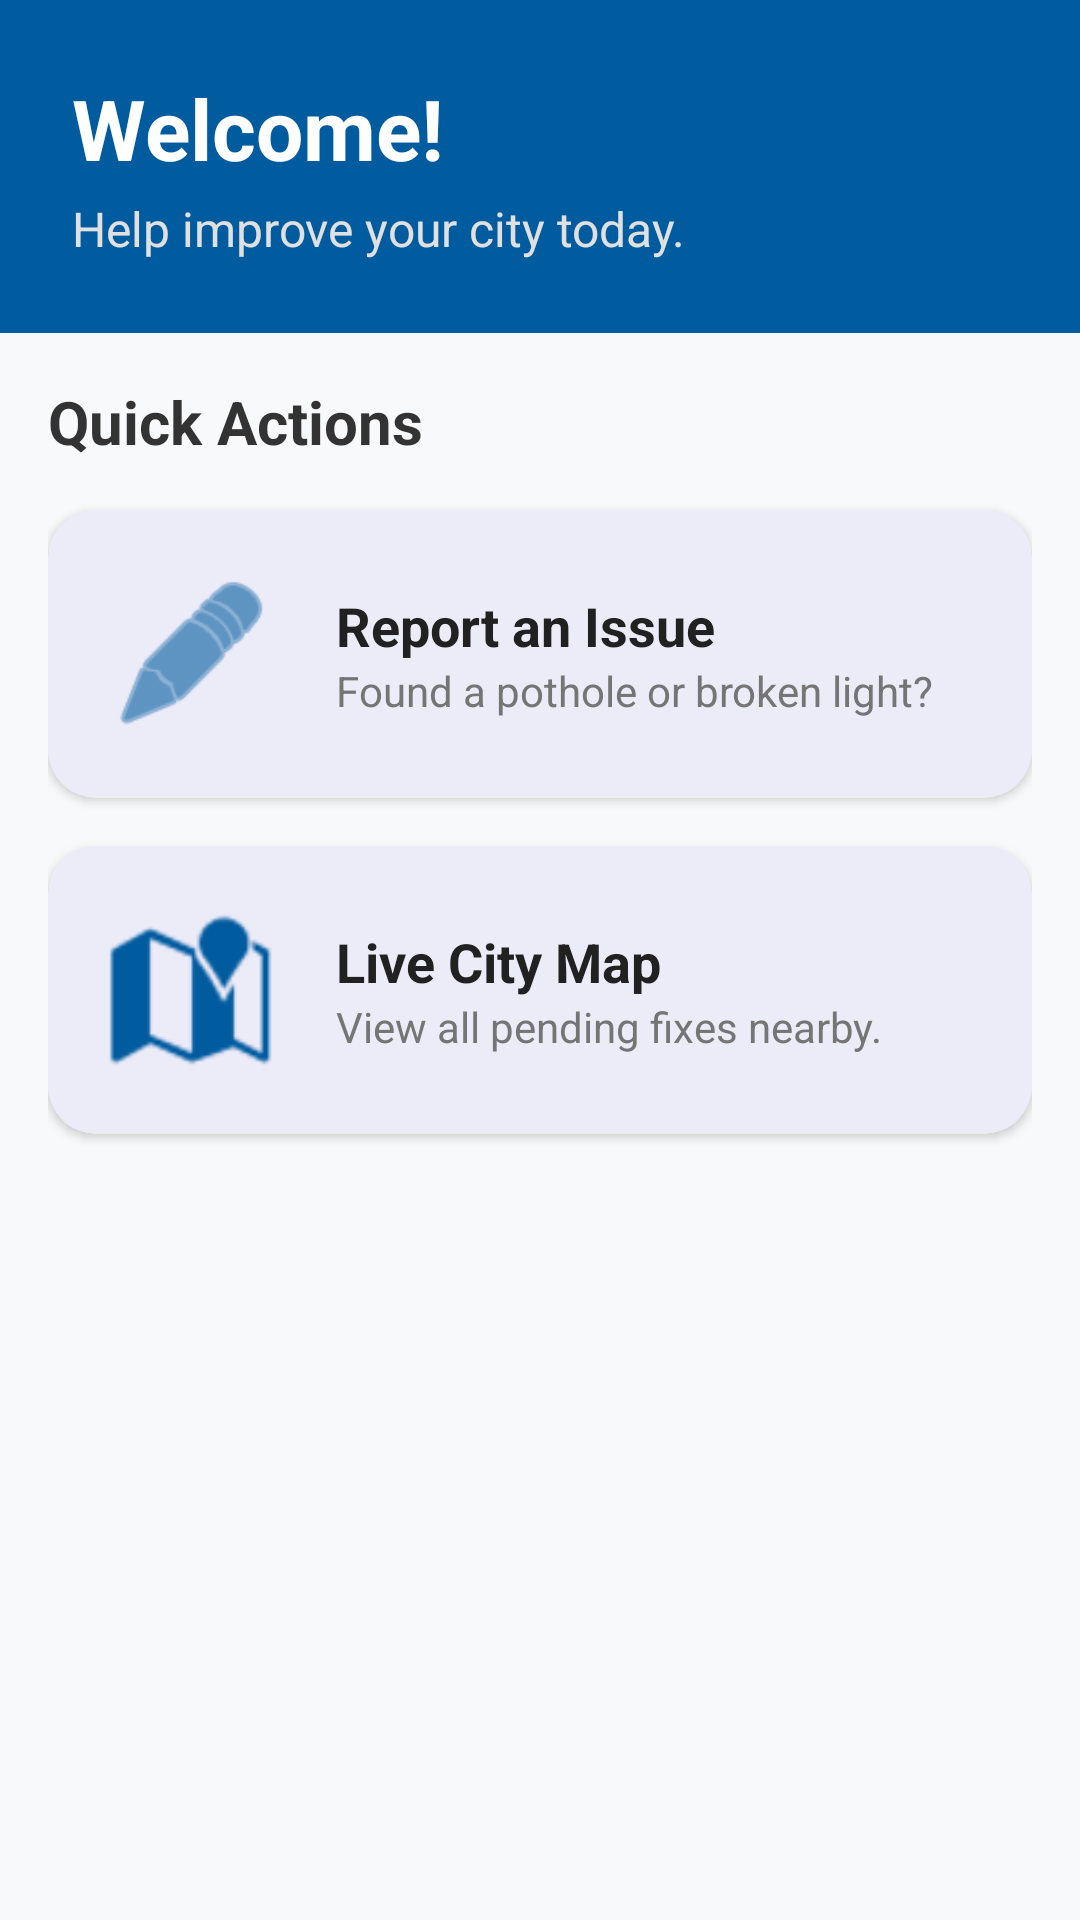

Android layout source for this screen:
<!-- AndroidManifest.xml: application theme Theme.MyApplication -->
<!-- res/layout/fragment_home.xml -->
<?xml version="1.0" encoding="utf-8"?>
<androidx.constraintlayout.widget.ConstraintLayout xmlns:android="http://schemas.android.com/apk/res/android"
    xmlns:app="http://schemas.android.com/apk/res-auto"
    android:layout_width="match_parent"
    android:layout_height="match_parent"
    android:background="#F8F9FA">

    
    <androidx.constraintlayout.widget.ConstraintLayout
        android:id="@+id/header_layout"
        android:layout_width="match_parent"
        android:layout_height="wrap_content"
        android:background="?attr/colorPrimary"
        android:padding="24dp"
        app:layout_constraintTop_toTopOf="parent">

        <TextView
            android:id="@+id/welcome_title"
            android:layout_width="wrap_content"
            android:layout_height="wrap_content"
            android:text="Welcome!"
            android:textColor="#FFFFFF"
            android:textSize="28sp"
            android:textStyle="bold"
            app:layout_constraintStart_toStartOf="parent"
            app:layout_constraintTop_toTopOf="parent" />

        <TextView
            android:id="@+id/welcome_subtitle"
            android:layout_width="wrap_content"
            android:layout_height="wrap_content"
            android:layout_marginTop="4dp"
            android:text="Help improve your city today."
            android:textColor="#E0E0E0"
            android:textSize="16sp"
            app:layout_constraintStart_toStartOf="parent"
            app:layout_constraintTop_toBottomOf="@id/welcome_title" />

    </androidx.constraintlayout.widget.ConstraintLayout>

    <ScrollView
        android:layout_width="match_parent"
        android:layout_height="0dp"
        app:layout_constraintBottom_toBottomOf="parent"
        app:layout_constraintTop_toBottomOf="@id/header_layout">

        <LinearLayout
            android:layout_width="match_parent"
            android:layout_height="wrap_content"
            android:orientation="vertical"
            android:padding="16dp">

            <TextView
                android:layout_width="wrap_content"
                android:layout_height="wrap_content"
                android:layout_marginBottom="16dp"
                android:text="Quick Actions"
                android:textColor="#333333"
                android:textSize="20sp"
                android:textStyle="bold" />

            
            <com.google.android.material.card.MaterialCardView
                android:id="@+id/card_reports"
                android:layout_width="match_parent"
                android:layout_height="wrap_content"
                android:layout_marginBottom="16dp"
                android:clickable="true"
                android:focusable="true"
                app:cardCornerRadius="16dp"
                app:cardElevation="2dp"
                app:strokeWidth="0dp">

                <LinearLayout
                    android:layout_width="match_parent"
                    android:layout_height="wrap_content"
                    android:gravity="center_vertical"
                    android:orientation="horizontal"
                    android:padding="20dp">

                    <ImageView
                        android:layout_width="56dp"
                        android:layout_height="56dp"
                        android:background="@drawable/ic_launcher_background"
                        android:src="@android:drawable/ic_menu_edit"
                        app:tint="?attr/colorPrimary"/>

                    <LinearLayout
                        android:layout_width="wrap_content"
                        android:layout_height="wrap_content"
                        android:layout_marginStart="20dp"
                        android:orientation="vertical">

                        <TextView
                            android:layout_width="wrap_content"
                            android:layout_height="wrap_content"
                            android:text="Report an Issue"
                            android:textColor="#212121"
                            android:textSize="18sp"
                            android:textStyle="bold" />

                        <TextView
                            android:layout_width="wrap_content"
                            android:layout_height="wrap_content"
                            android:text="Found a pothole or broken light?"
                            android:textColor="#757575" />
                    </LinearLayout>
                </LinearLayout>
            </com.google.android.material.card.MaterialCardView>

            
            <com.google.android.material.card.MaterialCardView
                android:id="@+id/card_map"
                android:layout_width="match_parent"
                android:layout_height="wrap_content"
                android:layout_marginBottom="16dp"
                android:clickable="true"
                android:focusable="true"
                app:cardCornerRadius="16dp"
                app:cardElevation="2dp"
                app:strokeWidth="0dp">

                <LinearLayout
                    android:layout_width="match_parent"
                    android:layout_height="wrap_content"
                    android:gravity="center_vertical"
                    android:orientation="horizontal"
                    android:padding="20dp">

                    <ImageView
                        android:layout_width="56dp"
                        android:layout_height="56dp"
                        android:background="@drawable/ic_launcher_background"
                        android:src="@android:drawable/ic_dialog_map"
                        app:tint="?attr/colorPrimary"/>

                    <LinearLayout
                        android:layout_width="wrap_content"
                        android:layout_height="wrap_content"
                        android:layout_marginStart="20dp"
                        android:orientation="vertical">

                        <TextView
                            android:layout_width="wrap_content"
                            android:layout_height="wrap_content"
                            android:text="Live City Map"
                            android:textColor="#212121"
                            android:textSize="18sp"
                            android:textStyle="bold" />

                        <TextView
                            android:layout_width="wrap_content"
                            android:layout_height="wrap_content"
                            android:text="View all pending fixes nearby."
                            android:textColor="#757575" />
                    </LinearLayout>
                </LinearLayout>
            </com.google.android.material.card.MaterialCardView>

        </LinearLayout>
    </ScrollView>
</androidx.constraintlayout.widget.ConstraintLayout>
<!-- resources referenced by this layout -->
<resources>
  <style name="Theme.MyApplication" parent="Base.Theme.MyApplication" />
  <style name="Base.Theme.MyApplication" parent="Theme.Material3.DayNight.NoActionBar">
          <item name="colorPrimary">@color/primary_blue</item>
          <item name="colorSecondary">@color/secondary_orange</item>
      </style>
  <color name="primary_blue">#005B9F</color>
  <color name="secondary_orange">#FF8F00</color>
</resources>
